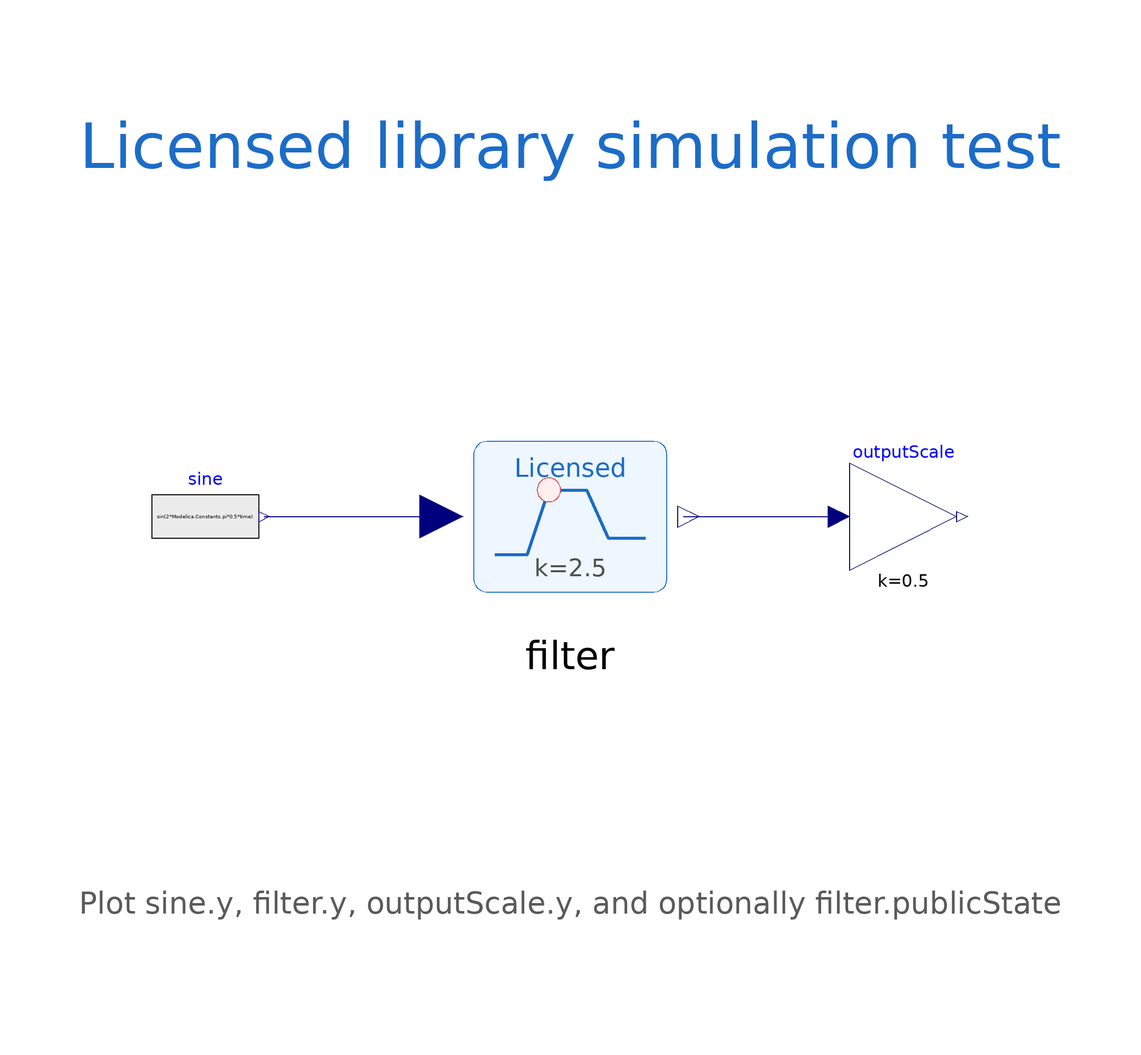

The Modelica model whose source follows is shown above as a component diagram (icons at their Placement, wires along their Line points).

model DemoSimulation
      "Simulate this model after opening the encrypted library"
      Modelica.Blocks.Sources.RealExpression sine(
        y=sin(2*Modelica.Constants.pi*0.5*time))
        annotation (Placement(transformation(extent={{-78,-10},{-58,10}})));
      MyVisualLicensedLib.LicensedFilter filter(
        k=2.5,
        T=0.35)
        annotation (Placement(transformation(extent={{-20,-20},{20,20}})));
      Modelica.Blocks.Math.Gain outputScale(k=0.5)
        annotation (Placement(transformation(extent={{52,-10},{72,10}})));

    equation
      connect(sine.y, filter.u)
        annotation (Line(points={{-57,0},{-34,0},{-34,0},{-22,0}}, color={0,0,127}));
      connect(filter.y, outputScale.u)
        annotation (Line(points={{21,0},{50,0}}, color={0,0,127}));

      annotation (
        experiment(StartTime=0, StopTime=10, Tolerance=1e-6, Interval=0.01),
        Icon(
          coordinateSystem(preserveAspectRatio=false, extent={{-100,-100},{100,100}}),
          graphics={
            Rectangle(
              extent={{-86,68},{86,-68}},
              lineColor={28,108,200},
              fillColor={250,250,250},
              fillPattern=FillPattern.Solid,
              radius=10),
            Line(
              points={{-70,-28},{-40,18},{-10,-6},{20,36},{55,-18},{74,8}},
              color={217,67,67},
              thickness=1.5),
            Text(
              extent={{-70,-44},{70,-70}},
              textColor={28,108,200},
              textString="Demo")}),
        Diagram(
          coordinateSystem(preserveAspectRatio=false, extent={{-100,-100},{100,100}}),
          graphics={
            Text(
              extent={{-92,82},{92,56}},
              textColor={28,108,200},
              textString="Licensed library simulation test"),
            Text(
              extent={{-92,-58},{92,-86}},
              textColor={90,90,90},
              textString="Plot sine.y, filter.y, outputScale.y, and optionally filter.publicState")}),
        Documentation(info="<html><p>Run this example and plot <code>sine.y</code>, <code>filter.y</code>, <code>outputScale.y</code>, and <code>filter.publicState</code>.</p></html>"));
    end DemoSimulation;